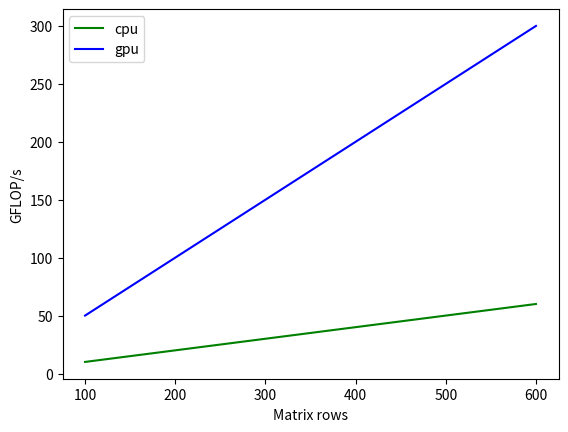

This figure's Python source:
import matplotlib.pyplot as plt


rows = [100,200, 300, 400, 500, 600]
flops_cpu = [10,20,30,40,50,60]
flops_gpu = [50,100,150,200,250,300]
plt.plot(rows, flops_cpu,color='g',label='cpu')
plt.plot(rows, flops_gpu,color='b',label='gpu')
plt.xlabel('Matrix rows')
plt.ylabel('GFLOP/s')
plt.legend(loc = "best")
plt.show()